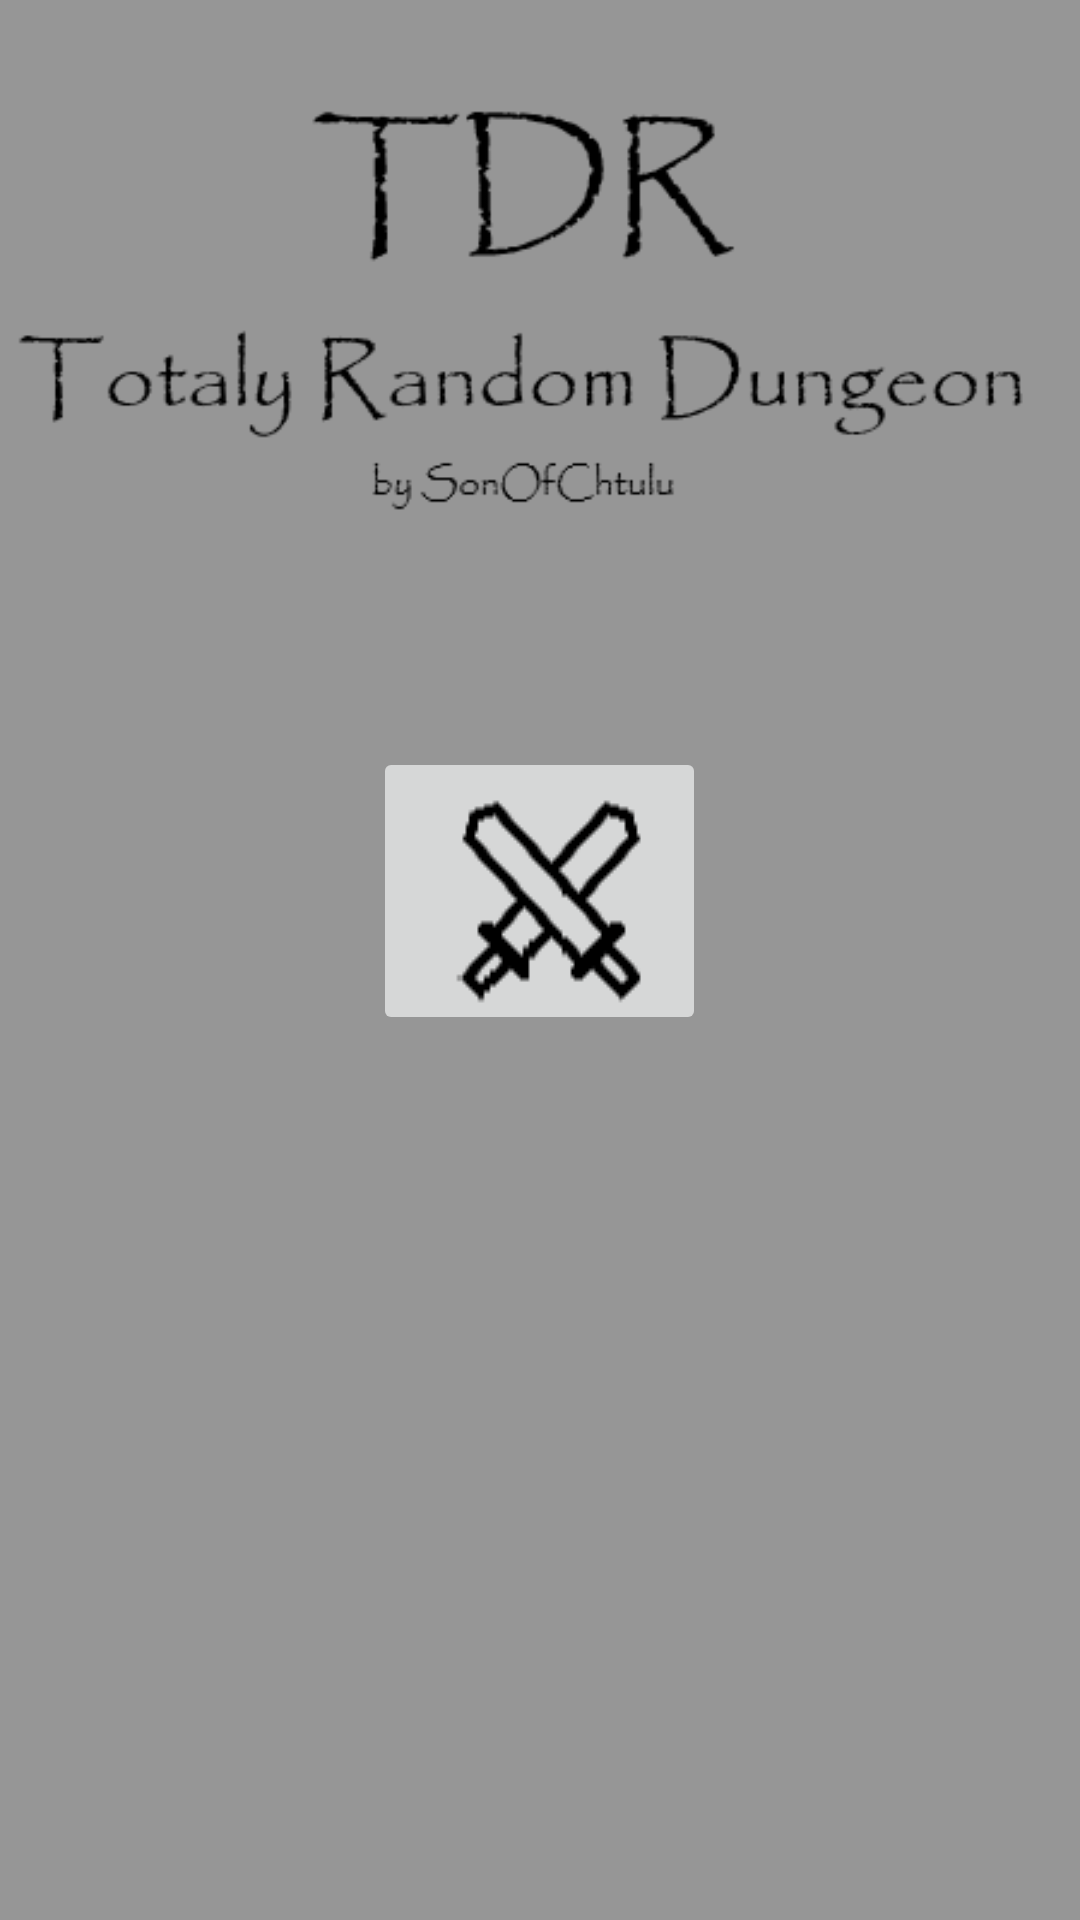

Android layout source for this screen:
<!-- AndroidManifest.xml: application theme Theme.TRDTotalyRandomDungeon -->
<!-- res/layout/activity_main.xml -->
<?xml version="1.0" encoding="utf-8"?>
<RelativeLayout xmlns:android="http://schemas.android.com/apk/res/android"
    xmlns:app="http://schemas.android.com/apk/res-auto"
    xmlns:tools="http://schemas.android.com/tools"
    android:layout_width="match_parent"
    android:layout_height="match_parent"
    tools:context=".MainActivity"
    android:background="@color/grey">

    <ImageView
        android:layout_width="match_parent"
        android:layout_height="wrap_content"
        android:id="@+id/title"
        android:src="@drawable/logo_tdr"></ImageView>

    <ImageButton
        android:id="@+id/start_btn"
        android:layout_width="wrap_content"
        android:layout_height="wrap_content"
        android:layout_below="@+id/title"
        android:layout_centerInParent="true"
        android:src="@drawable/swords_icon"
        android:layout_marginTop="50dp"></ImageButton>

</RelativeLayout>
<!-- resources referenced by this layout -->
<resources>
  <color name="grey">#969696</color>
  <!-- drawable logo_tdr: png bitmap (drawable, 10112 bytes) -->
  <!-- drawable swords_icon: png bitmap (drawable, 2369 bytes) -->
  <style name="Theme.TRDTotalyRandomDungeon" parent="Theme.MaterialComponents.DayNight.DarkActionBar">
          
          <item name="colorPrimary">@color/purple_500</item>
          <item name="colorPrimaryVariant">@color/purple_700</item>
          <item name="colorOnPrimary">@color/white</item>
          
          <item name="colorSecondary">@color/teal_200</item>
          <item name="colorSecondaryVariant">@color/teal_700</item>
          <item name="colorOnSecondary">@color/black</item>
          
          <item name="android:statusBarColor" tools:targetApi="l">?attr/colorPrimaryVariant</item>
          
      </style>
  <color name="purple_500">#FF6200EE</color>
  <color name="purple_700">#FF3700B3</color>
  <color name="white">#FFFFFFFF</color>
  <color name="teal_200">#FF03DAC5</color>
  <color name="teal_700">#FF018786</color>
  <color name="black">#FF000000</color>
</resources>
